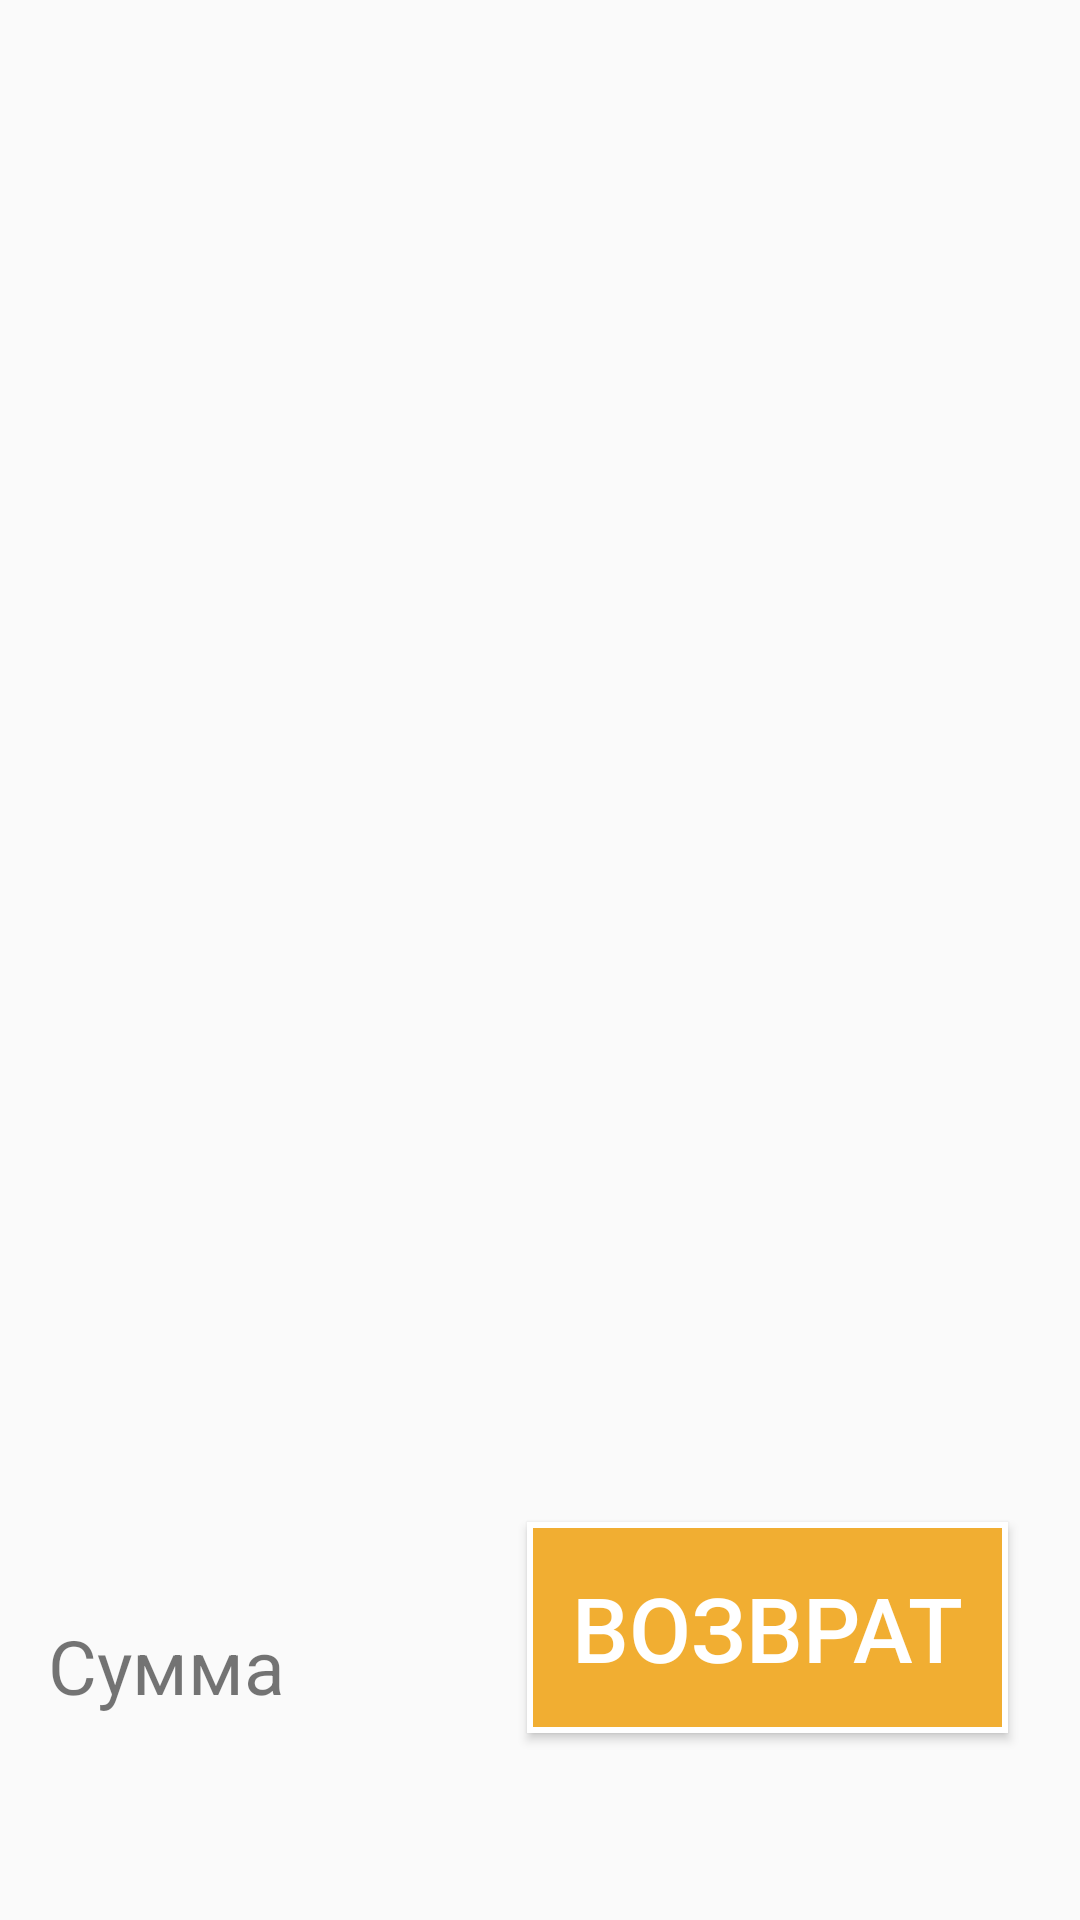

Layout XML and referenced resources for this Android screen:
<!-- AndroidManifest.xml: application theme MyMaterialTheme -->
<!-- res/layout/fragment_return_goods.xml -->
<?xml version="1.0" encoding="utf-8"?>
<android.support.constraint.ConstraintLayout xmlns:android="http://schemas.android.com/apk/res/android"
    xmlns:app="http://schemas.android.com/apk/res-auto"
    xmlns:tools="http://schemas.android.com/tools"
    android:layout_width="match_parent"
    android:layout_height="match_parent"
    tools:context=".Fragment.ReturnGoodsFragment">

    
    <android.support.v7.widget.RecyclerView
        android:id="@+id/recyReturn"
        android:layout_width="match_parent"
        android:layout_height="400dp"/>

    <TextView
        android:id="@+id/textReturnSum"
        android:layout_width="wrap_content"
        android:layout_height="wrap_content"
        android:layout_marginStart="16dp"
        android:layout_marginLeft="16dp"
        android:layout_marginTop="8dp"
        android:layout_marginEnd="8dp"
        android:layout_marginRight="8dp"
        android:layout_marginBottom="68dp"
        android:text="Сумма"
        android:textSize="25sp"
        app:layout_constraintBottom_toBottomOf="parent"
        app:layout_constraintEnd_toEndOf="parent"
        app:layout_constraintHorizontal_bias="0.0"
        app:layout_constraintStart_toStartOf="parent"
        app:layout_constraintTop_toTopOf="parent"
        app:layout_constraintVertical_bias="1.0"/>

    <Button
        android:id="@+id/ButtReturn"
        android:layout_width="wrap_content"
        android:layout_height="wrap_content"
        android:layout_marginStart="8dp"
        android:layout_marginLeft="8dp"
        android:layout_marginTop="8dp"
        android:layout_marginEnd="24dp"
        android:layout_marginRight="24dp"
        android:layout_marginBottom="16dp"
        android:background="@drawable/return_sale"
        android:padding="15dp"
        android:text="@string/Returns"
        android:textColor="#ffffff"
        android:textSize="30sp"
        app:layout_constraintBottom_toBottomOf="parent"
        app:layout_constraintEnd_toEndOf="parent"
        app:layout_constraintHorizontal_bias="1.0"
        app:layout_constraintStart_toStartOf="parent"
        app:layout_constraintTop_toTopOf="parent"
        app:layout_constraintVertical_bias="0.915"/>

</android.support.constraint.ConstraintLayout>
<!-- resources referenced by this layout -->
<resources>
  <!-- drawable return_sale (drawable) -->
  <?xml version="1.0" encoding="utf-8"?>
  <selector xmlns:android="http://schemas.android.com/apk/res/android">
      <item>
          <shape android:shape="rectangle">
              <solid android:color="#f1ae32"/>
              <stroke android:color="#ffffff"
                  android:width="2dp"/>
          </shape>
      </item>
  </selector>
  <string name="Returns">Возврат</string>
  <style name="MyMaterialTheme" parent="MyMaterialTheme.Base">
  
      </style>
  <style name="MyMaterialTheme.Base" parent="Theme.AppCompat.Light.DarkActionBar">
          
          <item name="windowNoTitle">true</item>
          <item name="windowActionBar">false</item>
          <item name="colorPrimary">@color/colorPrimary</item>
          <item name="colorPrimaryDark">@color/colorPrimaryDark</item>
          <item name="colorAccent">@color/colorAccent</item>
      </style>
  <color name="colorPrimary">#0d4d7c</color>
  <color name="colorPrimaryDark">#125688</color>
  <color name="colorAccent">#d968b3</color>
</resources>
